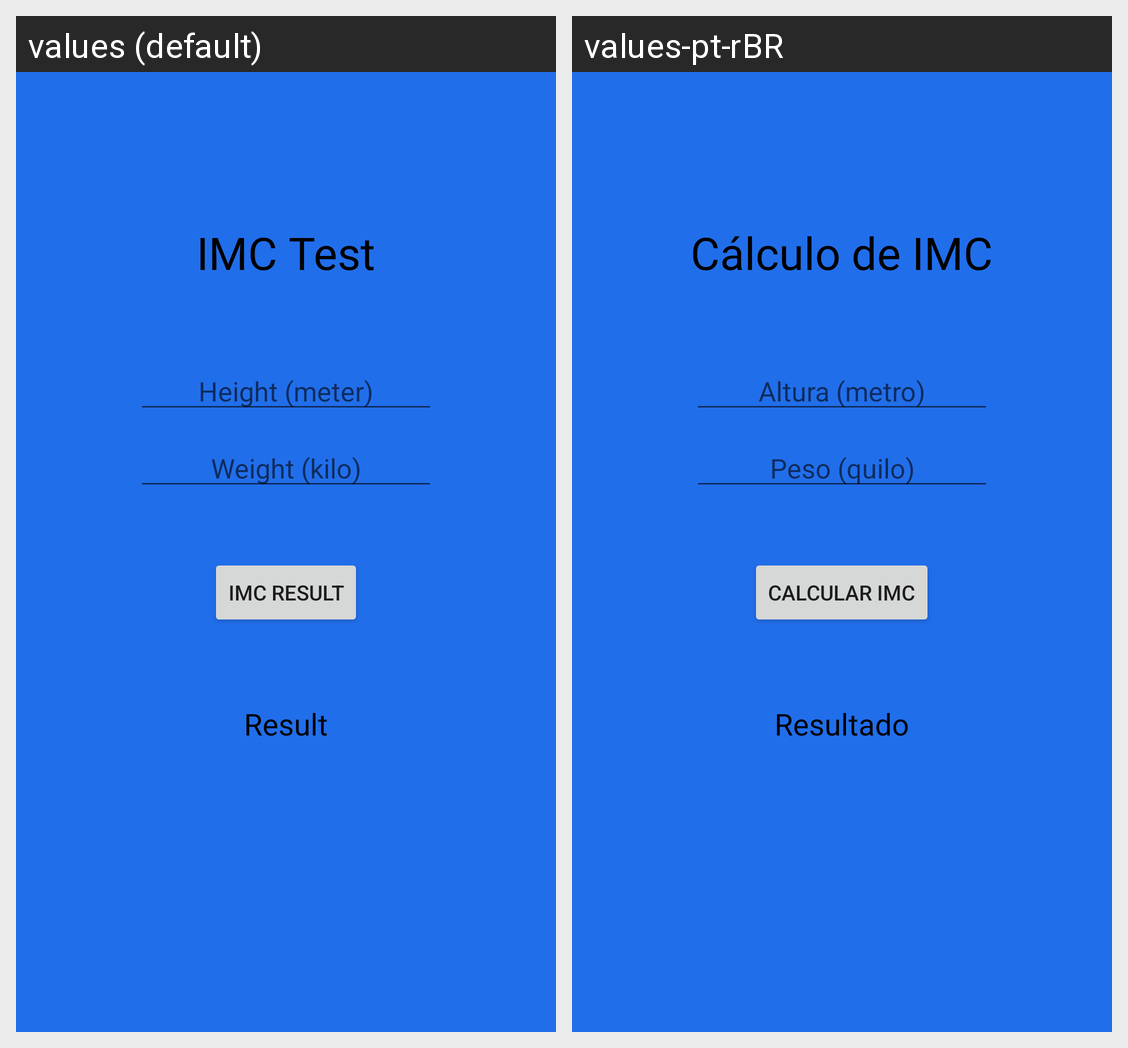

Here is an Android app screen in its default locale and in the app's own translations. Write out the translated-string differences for the strings that appear on this screen.
Android screen res/layout/activity_main.xml rendered under 2 locales, left to right: values (default), values-pt-rBR. Device: Nexus 5 (rendered at 1080×1920; each locale shown at half size, 540×960, under a caption strip naming it); theme Theme.IMCProject.
Strings drawn on this screen, with the default value and each locale's value (text and hints the layout hard-codes, and strings that could not be matched under every locale, appear in the picture but are not listed):

titulo_imc
  values: IMC Test
  values-pt-rBR: Cálculo de IMC

altura_hint
  values: Height (meter)
  values-pt-rBR: Altura (metro)

peso_hint
  values: Weight (kilo)
  values-pt-rBR: Peso (quilo)

calcular_imc
  values: IMC Result
  values-pt-rBR: Calcular IMC

resultado
  values: Result
  values-pt-rBR: Resultado
